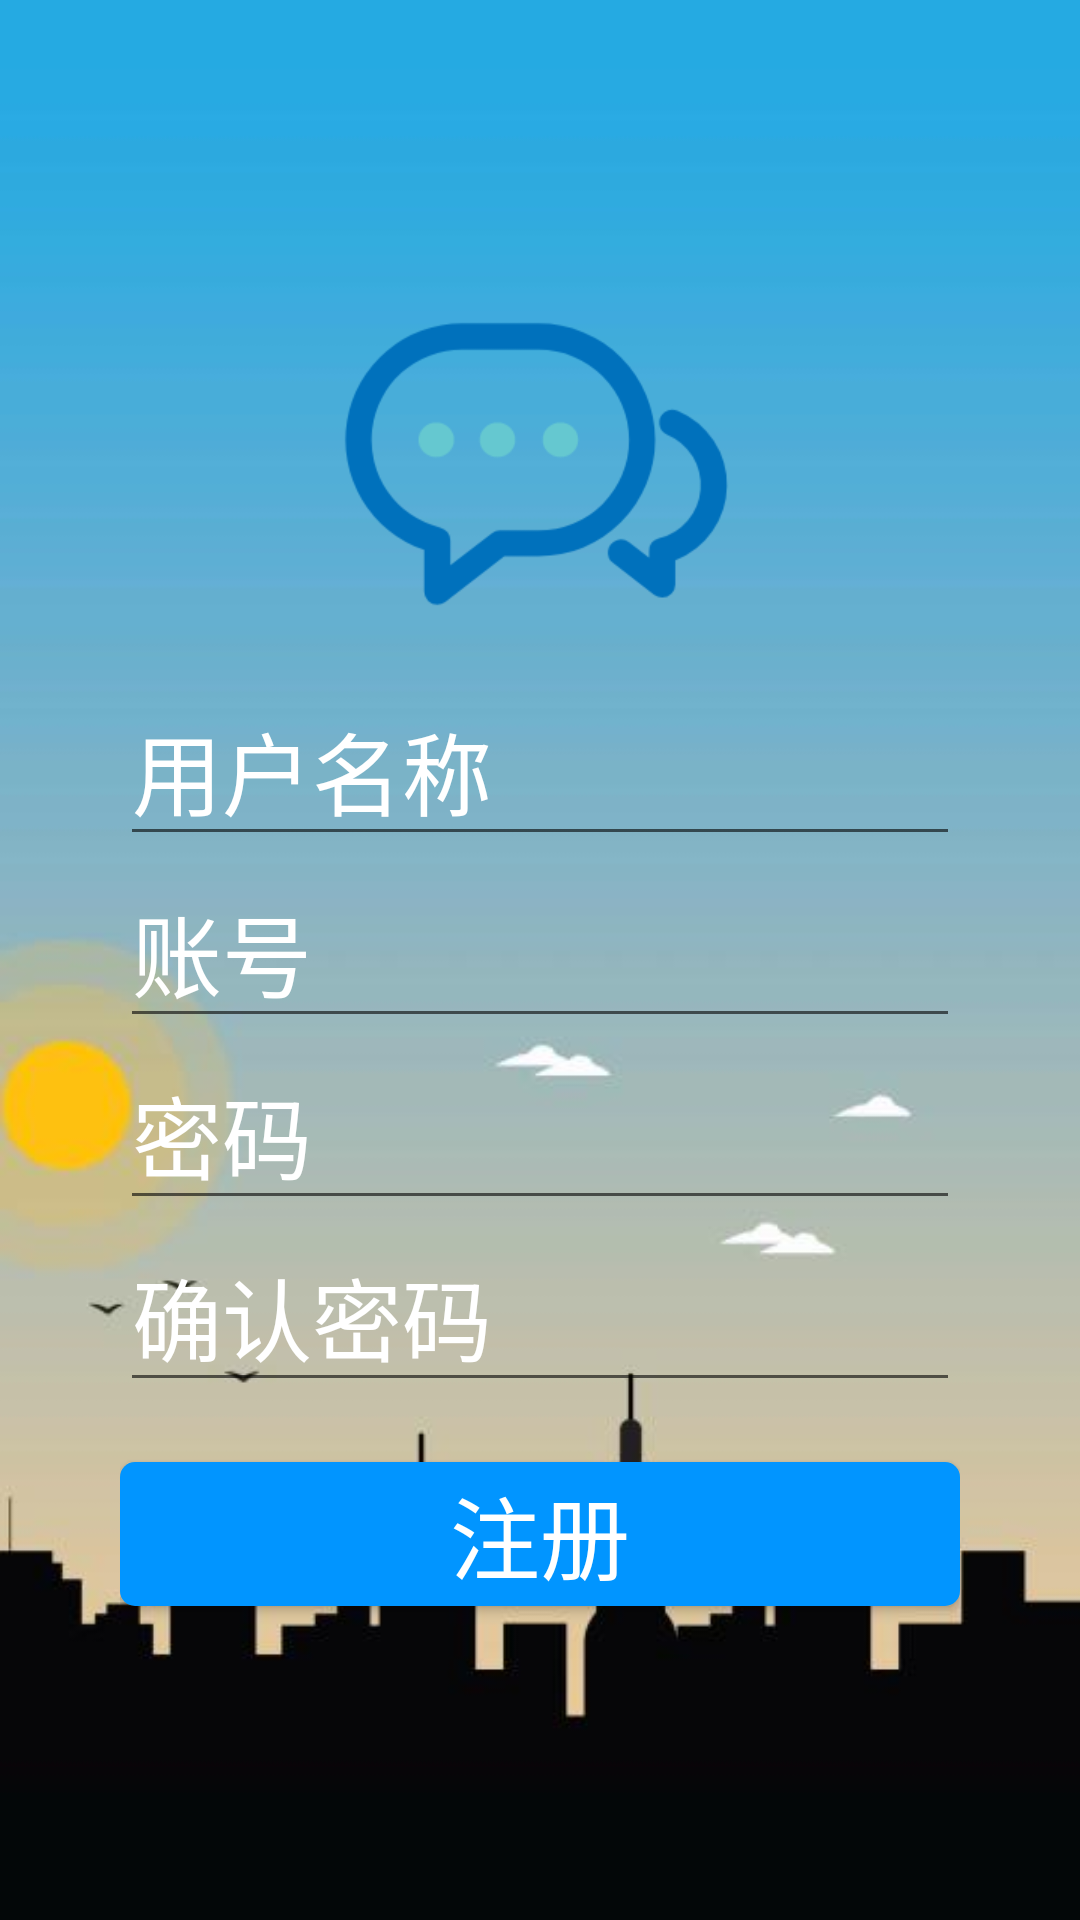

Produce the Android XML layout that renders to this screen, including the resource entries it uses.
<!-- AndroidManifest.xml: application theme AppTheme -->
<!-- res/layout/activity_register.xml -->
<?xml version="1.0" encoding="utf-8"?>
<LinearLayout xmlns:android="http://schemas.android.com/apk/res/android"
    xmlns:tools="http://schemas.android.com/tools"
    android:layout_width="match_parent"
    android:layout_height="wrap_content"
    android:background="@drawable/background"
    android:gravity="center"
    android:orientation="vertical"
    android:padding="40dp"
    tools:context=".activity.RegisterActivity">

    <ImageView
        android:layout_width="wrap_content"
        android:layout_height="wrap_content"
        android:layout_gravity="center_horizontal"
        android:layout_marginBottom="20dp"
        android:src="@mipmap/icon" />

    <EditText
        android:id="@+id/edit_register_name"
        android:layout_width="match_parent"
        android:layout_height="wrap_content"
        android:hint="@string/name"
        android:inputType="text"
        android:singleLine="true"
        android:textColorHint="#ffffff"
        android:textSize="30sp" />

    <EditText
        android:id="@+id/edit_register_user_id"
        android:layout_width="match_parent"
        android:layout_height="wrap_content"
        android:hint="@string/user"
        android:inputType="text"
        android:singleLine="true"
        android:textColorHint="#ffffff"
        android:textSize="30sp" />

    <EditText
        android:id="@+id/edit_register_password"
        android:layout_width="match_parent"
        android:layout_height="wrap_content"
        android:hint="@string/password"
        android:inputType="textPassword"
        android:singleLine="true"
        android:textColorHint="#ffffff"
        android:textSize="30sp" />

    <EditText
        android:id="@+id/edit_register_check_password"
        android:layout_width="match_parent"
        android:layout_height="wrap_content"
        android:hint="@string/check_password"
        android:inputType="textPassword"
        android:singleLine="true"
        android:textColorHint="#ffffff"
        android:textSize="30sp" />

    <Button
        android:id="@+id/btn_register_register"
        android:layout_width="match_parent"
        android:layout_height="wrap_content"
        android:layout_marginTop="20dp"
        android:background="@drawable/bg_btn"
        android:text="@string/register"
        android:textColor="#ffffff"
        android:textSize="30sp" />
</LinearLayout>
<!-- resources referenced by this layout -->
<resources>
  <!-- drawable background: png bitmap (drawable, 14706 bytes) -->
  <!-- drawable bg_btn (drawable) -->
  <?xml version="1.0" encoding="utf-8"?>
  <selector xmlns:android="http://schemas.android.com/apk/res/android">
      <item android:state_pressed="false">
          <shape android:shape="rectangle">
              <corners android:radius="5dp" />
              <solid android:color="#0195ff" />
          </shape>
      </item>
      <item android:state_pressed="true">
          <shape android:shape="rectangle">
              <corners android:radius="5dp" />
              <solid android:color="#3F51B5" />
          </shape>
      </item>
  </selector>
  <!-- mipmap icon: png bitmap (mipmap-xhdpi, 11240 bytes) -->
  <string name="check_password">确认密码</string>
  <string name="name">用户名称</string>
  <string name="password">密码</string>
  <string name="register">注册</string>
  <string name="user">账号</string>
  <style name="AppTheme" parent="Theme.AppCompat.Light.DarkActionBar">
          
          <item name="colorPrimary">@color/colorPrimary</item>
          <item name="colorPrimaryDark">@color/colorPrimaryDark</item>
          <item name="colorAccent">@color/colorAccent</item>
      </style>
  <!-- not gathered from this repository: default colours our renderer supplied (Android Studio template values) -->
  <color name="colorPrimary">#FF6200EE</color>
  <color name="colorPrimaryDark">#FF3700B3</color>
  <color name="colorAccent">#FF03DAC5</color>
</resources>
